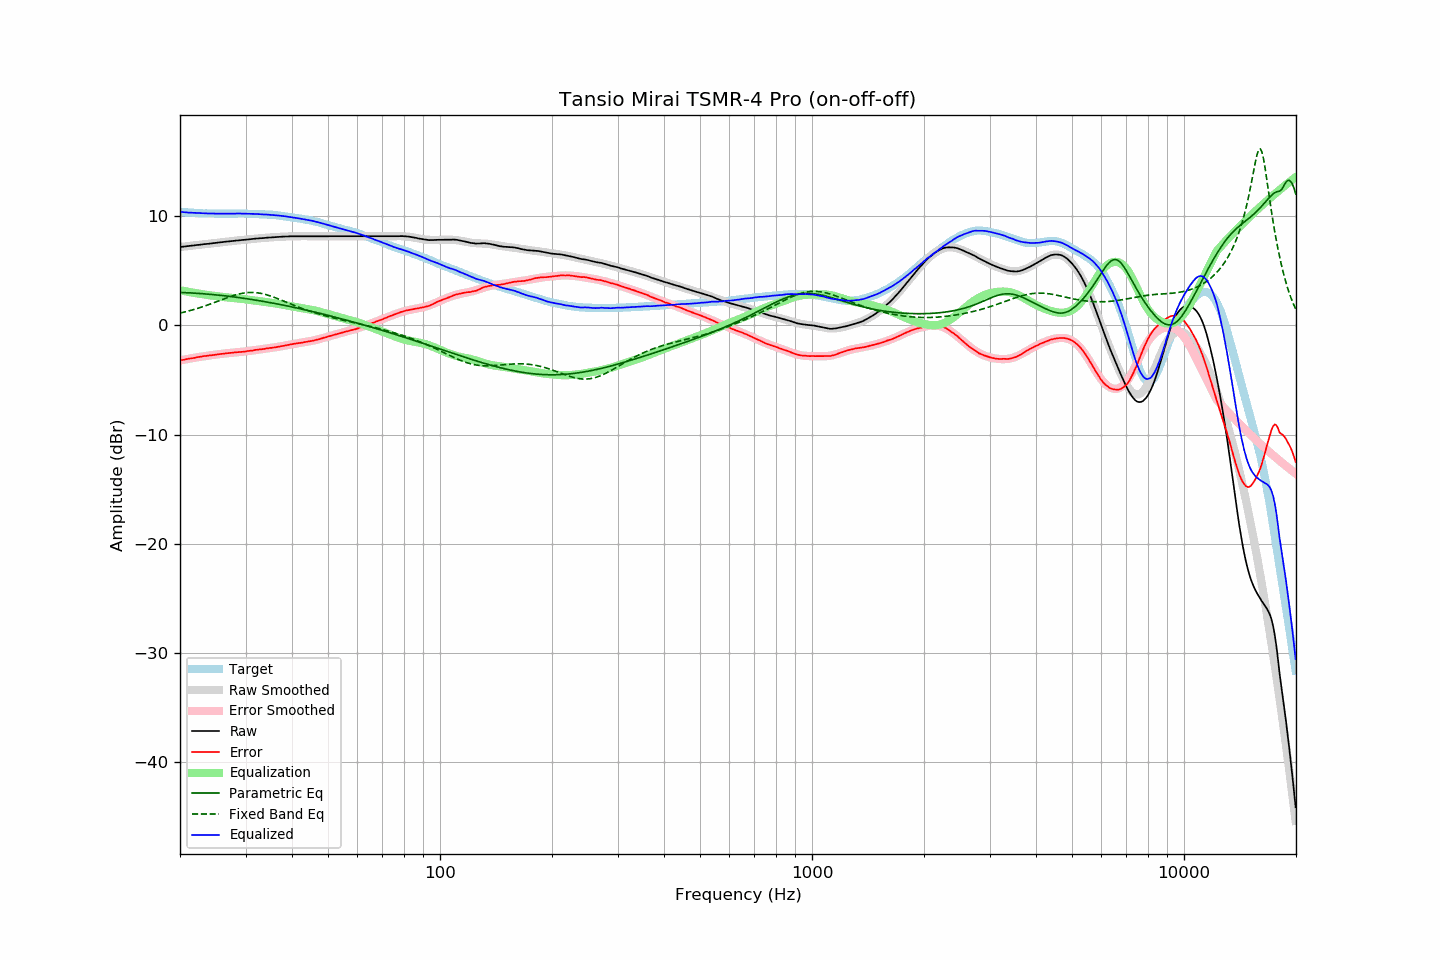

The table this chart was drawn from, first rows:
frequency, raw, error, smoothed, error_smoothed, equalization, parametric_eq, fixed_band_eq, equalized_raw, equalized_smoothed, target
20.00, 7.17, -3.21, 7.17, -3.21, 3.21, 3.01, 1.12, 10.39, 10.39, 10.38
20.20, 7.19, -3.18, 7.19, -3.18, 3.18, 3.01, 1.15, 10.38, 10.37, 10.37
20.40, 7.20, -3.16, 7.20, -3.16, 3.16, 3.00, 1.19, 10.36, 10.36, 10.36
20.61, 7.22, -3.13, 7.22, -3.13, 3.13, 3.00, 1.23, 10.35, 10.35, 10.35
20.81, 7.24, -3.09, 7.24, -3.10, 3.10, 2.99, 1.26, 10.34, 10.34, 10.33
21.02, 7.25, -3.07, 7.26, -3.07, 3.07, 2.98, 1.30, 10.32, 10.33, 10.32
21.23, 7.27, -3.04, 7.27, -3.04, 3.04, 2.97, 1.34, 10.32, 10.32, 10.31
21.44, 7.29, -3.03, 7.29, -3.02, 3.02, 2.96, 1.38, 10.31, 10.31, 10.32
21.66, 7.30, -3.00, 7.31, -2.99, 2.99, 2.96, 1.42, 10.29, 10.30, 10.30
21.87, 7.32, -2.98, 7.32, -2.97, 2.97, 2.95, 1.47, 10.29, 10.29, 10.30
22.09, 7.34, -2.94, 7.34, -2.94, 2.94, 2.94, 1.51, 10.28, 10.28, 10.28
22.31, 7.36, -2.91, 7.36, -2.92, 2.92, 2.93, 1.55, 10.28, 10.27, 10.27
22.54, 7.37, -2.89, 7.37, -2.89, 2.89, 2.92, 1.60, 10.27, 10.27, 10.26
22.76, 7.39, -2.87, 7.39, -2.87, 2.87, 2.91, 1.65, 10.26, 10.26, 10.26
22.99, 7.41, -2.84, 7.41, -2.85, 2.85, 2.90, 1.70, 10.26, 10.26, 10.25
23.22, 7.43, -2.81, 7.43, -2.83, 2.83, 2.88, 1.75, 10.26, 10.25, 10.24
23.45, 7.44, -2.81, 7.44, -2.80, 2.80, 2.87, 1.80, 10.24, 10.25, 10.25
23.69, 7.46, -2.78, 7.46, -2.78, 2.78, 2.86, 1.85, 10.24, 10.24, 10.24
23.92, 7.47, -2.76, 7.48, -2.76, 2.76, 2.85, 1.90, 10.23, 10.24, 10.23
24.16, 7.49, -2.75, 7.49, -2.74, 2.74, 2.83, 1.96, 10.23, 10.24, 10.24
24.40, 7.51, -2.73, 7.51, -2.72, 2.72, 2.82, 2.01, 10.23, 10.23, 10.24
24.65, 7.53, -2.70, 7.53, -2.70, 2.70, 2.81, 2.07, 10.23, 10.23, 10.23
24.89, 7.54, -2.69, 7.55, -2.68, 2.68, 2.79, 2.12, 10.23, 10.23, 10.23
25.14, 7.56, -2.66, 7.56, -2.66, 2.66, 2.78, 2.18, 10.23, 10.23, 10.22
25.39, 7.58, -2.64, 7.58, -2.65, 2.65, 2.76, 2.24, 10.23, 10.23, 10.22
25.65, 7.60, -2.62, 7.60, -2.63, 2.63, 2.75, 2.29, 10.23, 10.22, 10.22
25.91, 7.61, -2.61, 7.61, -2.61, 2.61, 2.73, 2.35, 10.22, 10.22, 10.22
26.16, 7.63, -2.60, 7.63, -2.59, 2.59, 2.72, 2.41, 10.22, 10.22, 10.23
26.43, 7.65, -2.57, 7.65, -2.58, 2.58, 2.70, 2.46, 10.23, 10.22, 10.22
26.69, 7.66, -2.56, 7.66, -2.56, 2.56, 2.68, 2.51, 10.22, 10.22, 10.22
26.96, 7.68, -2.54, 7.68, -2.54, 2.54, 2.66, 2.57, 10.22, 10.22, 10.22
27.23, 7.69, -2.53, 7.70, -2.53, 2.53, 2.65, 2.62, 10.22, 10.23, 10.22
27.50, 7.71, -2.51, 7.71, -2.52, 2.52, 2.63, 2.67, 10.23, 10.23, 10.22
27.77, 7.73, -2.50, 7.73, -2.50, 2.50, 2.61, 2.72, 10.23, 10.23, 10.23
28.05, 7.74, -2.48, 7.74, -2.49, 2.49, 2.59, 2.76, 10.23, 10.23, 10.22
28.33, 7.76, -2.47, 7.76, -2.47, 2.47, 2.57, 2.80, 10.24, 10.23, 10.23
28.62, 7.77, -2.46, 7.77, -2.46, 2.46, 2.55, 2.84, 10.23, 10.23, 10.23
28.90, 7.79, -2.45, 7.79, -2.45, 2.45, 2.53, 2.88, 10.24, 10.23, 10.24
29.19, 7.80, -2.44, 7.80, -2.43, 2.43, 2.51, 2.91, 10.23, 10.23, 10.24
29.48, 7.81, -2.42, 7.82, -2.41, 2.41, 2.49, 2.94, 10.23, 10.23, 10.23
29.78, 7.83, -2.40, 7.83, -2.40, 2.40, 2.47, 2.96, 10.23, 10.23, 10.23
30.08, 7.84, -2.39, 7.85, -2.38, 2.38, 2.45, 2.98, 10.22, 10.23, 10.23
30.38, 7.86, -2.35, 7.86, -2.36, 2.36, 2.43, 3.00, 10.22, 10.22, 10.21
30.68, 7.87, -2.34, 7.88, -2.34, 2.34, 2.40, 3.01, 10.21, 10.22, 10.21
30.99, 7.89, -2.32, 7.89, -2.32, 2.32, 2.38, 3.01, 10.21, 10.21, 10.21
31.30, 7.90, -2.31, 7.90, -2.30, 2.30, 2.36, 3.01, 10.20, 10.21, 10.21
31.61, 7.92, -2.28, 7.92, -2.28, 2.28, 2.33, 3.01, 10.20, 10.20, 10.20
31.93, 7.94, -2.24, 7.93, -2.26, 2.26, 2.31, 3.00, 10.20, 10.19, 10.18
32.24, 7.95, -2.24, 7.95, -2.24, 2.24, 2.29, 2.98, 10.19, 10.18, 10.19
32.57, 7.96, -2.21, 7.96, -2.22, 2.22, 2.26, 2.96, 10.18, 10.18, 10.17
32.89, 7.97, -2.20, 7.97, -2.20, 2.20, 2.24, 2.93, 10.17, 10.17, 10.17
33.22, 7.98, -2.18, 7.99, -2.18, 2.18, 2.21, 2.91, 10.16, 10.17, 10.16
33.55, 7.99, -2.17, 8.00, -2.16, 2.16, 2.19, 2.87, 10.15, 10.16, 10.16
33.89, 8.01, -2.14, 8.01, -2.14, 2.14, 2.16, 2.83, 10.15, 10.15, 10.15
34.23, 8.02, -2.11, 8.02, -2.12, 2.12, 2.14, 2.79, 10.14, 10.14, 10.13
34.57, 8.03, -2.10, 8.04, -2.10, 2.10, 2.11, 2.75, 10.13, 10.13, 10.13
34.92, 8.05, -2.06, 8.05, -2.08, 2.08, 2.08, 2.70, 10.13, 10.12, 10.11
35.27, 8.06, -2.07, 8.06, -2.06, 2.06, 2.05, 2.65, 10.12, 10.11, 10.13
35.62, 8.07, -2.03, 8.07, -2.04, 2.04, 2.03, 2.60, 10.11, 10.10, 10.10
35.97, 8.08, -2.02, 8.08, -2.01, 2.01, 2.00, 2.54, 10.09, 10.09, 10.10
... 635 more rows
